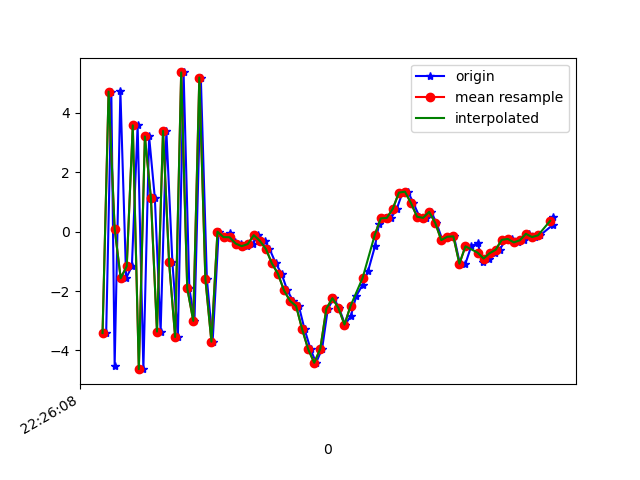

Source data for this figure (header and first rows):
1617747968252, 443604884129171, -3.4141757, -0.17520237, -6.868172
1617747968269, 443604903359941, 4.717, 0.9847, 4.696
1617747968280, 443604922590711, -4.523, -0.35, -1.198
1617747968299, 443604941821481, 4.725, 0.8494, -2.828
1617747968318, 443604961052251, -1.566, -0.1021, 7.141
1617747968337, 443604980283021, -1.164, 0.06824, -7.821
1617747968356, 443604999513791, 3.582, 0.8888, 6.077
1617747968375, 443605018744561, -4.63, -0.3937, -0.04739
1617747968394, 443605037975331, 3.207, 0.8734, -5.393
1617747968413, 443605057206101, 1.124, 0.5082, 8.151
1617747968432, 443605076436871, -3.364, -0.6816, -4.964
1617747968451, 443605095667641, 3.395, 0.6328, -1.74
1617747968471, 443605114898411, -1.032, 0.08347, 7.27
1617747968489, 443605134129181, -3.547, 0.03493, -6.443
1617747968508, 443605153359951, 5.364, 1.037, 0.02874
1617747968527, 443605172590721, -1.901, 0.05687, 7.147
1617747968544, 443605191821491, -3.003, -0.09982, -6.811
1617747968565, 443605211052261, 5.193, 0.8323, 0.244
1617747968585, 443605230283031, -1.591, 0.079, 7.419
1617747968604, 443605249513801, -3.704, -0.07448, -5.522
1617747968624, 443605268744571, -0.001737, 0.5145, -1.528
1617747968641, 443605287975341, -0.1829, -0.04024, 0.3519
1617747968660, 443605307206111, -0.03456, 0.01101, 0.5227
1617747968679, 443605326436881, -0.3377, 0.2525, 0.416
1617747968698, 443605345667651, -0.3996, 0.3077, 0.3773
1617747968719, 443605364898421, -0.4875, -0.09562, 0.6448
1617747968736, 443605384129191, -0.4179, -1.205, 0.9236
1617747968755, 443605403359961, -0.1171, -1.261, 0.8044
1617747968777, 443605422590731, -0.3063, 0.2912, 0.81
1617747968792, 443605441821501, -0.5775, 2.205, 0.8069
1617747968813, 443605461052271, -1.068, 3.19, 1.694
1617747968832, 443605480283041, -1.417, 3.295, 4.02
1617747968851, 443605499513811, -1.979, 3.582, 5.381
1617747968870, 443605518744581, -2.331, 4.31, 5.007
1617747968889, 443605537975351, -2.503, 5.981, 4.935
1617747968908, 443605557206121, -3.286, 6.632, 4.711
1617747968928, 443605576436891, -3.961, 6.078, 4.657
1617747968946, 443605595667661, -4.415, 4.125, 3.714
1617747968966, 443605614898431, -3.945, 2.067, 1.066
1617747968985, 443605634129201, -2.597, 0.668, 0.3664
1617747969005, 443605653359971, -2.239, -0.9952, 0.05956
1617747969022, 443605672590741, -2.572, -2.76, -0.8969
1617747969042, 443605691821511, -3.129, -2.291, -1.667
1617747969061, 443605711052281, -2.839, -0.443, -3.052
1617747969079, 443605730283051, -2.166, 0.9687, -4.521
1617747969100, 443605749513821, -1.785, 1.192, -6.836
1617747969118, 443605768744591, -1.326, 1.384, -7.821
1617747969141, 443605787975361, -0.4851, 1.211, -8.032
1617747969154, 443605807206131, 0.2575, 1.217, -7.354
1617747969174, 443605826436901, 0.4495, 1.05, -6.554
1617747969194, 443605845667671, 0.4627, 0.8864, -6.13
1617747969213, 443605864898441, 0.7773, 0.8374, -5.943
1617747969232, 443605884129211, 1.317, 0.9868, -5.501
1617747969250, 443605903359981, 1.348, 1.341, -4.804
1617747969268, 443605922590751, 0.9618, 1.055, -3.705
1617747969288, 443605941821521, 0.5041, 0.03726, -2.282
1617747969308, 443605961052291, 0.4661, -0.7381, -2.066
1617747969327, 443605980283061, 0.6674, -0.4781, -2.053
1617747969344, 443605999513831, 0.298, -0.1209, -1.292
1617747969364, 443606018744601, -0.2833, -0.4099, -1.492
1617747969382, 443606037975371, -0.1697, -0.2893, -1.638
... 18 more rows
